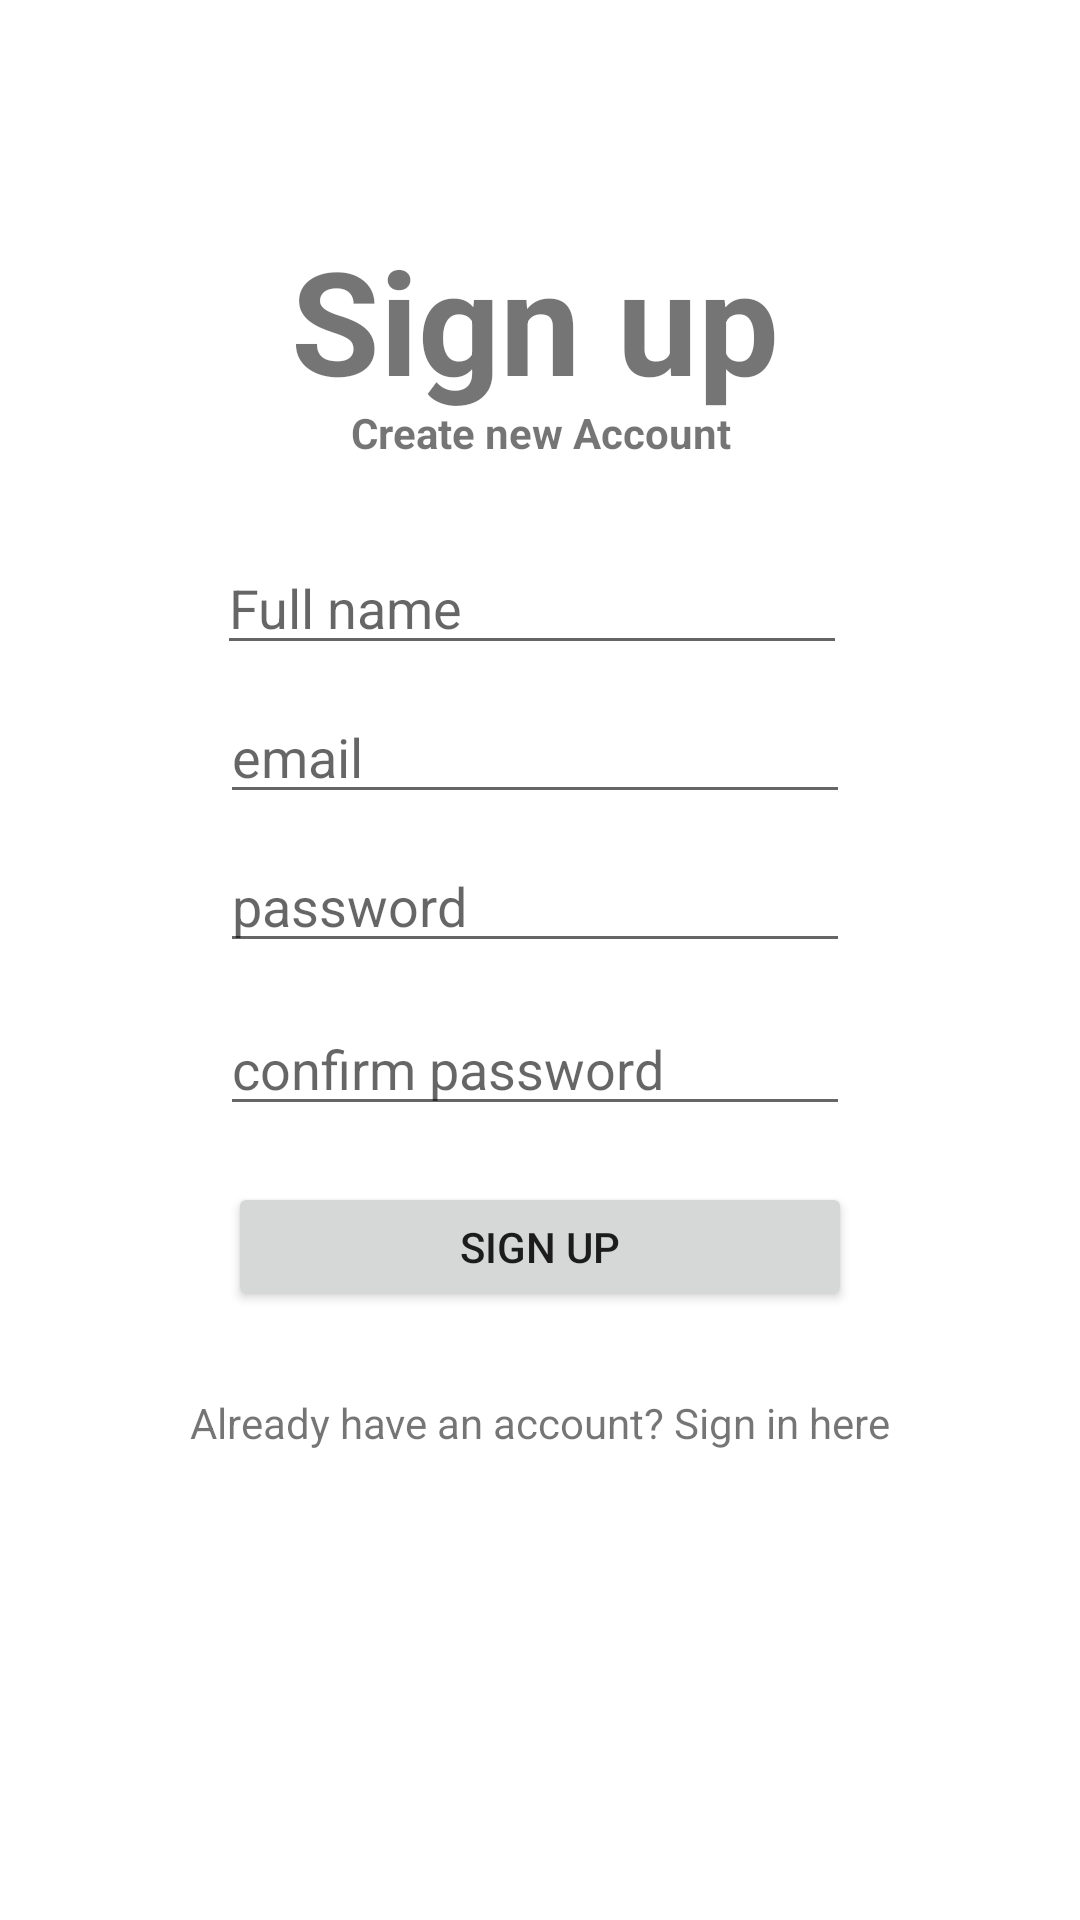

Reconstruct the res/layout file that produces this screen, plus the resources it refers to.
<!-- AndroidManifest.xml: application theme Theme.SplitPaymentApp -->
<!-- res/layout/activity_register.xml -->
<?xml version="1.0" encoding="utf-8"?>
<androidx.constraintlayout.widget.ConstraintLayout xmlns:android="http://schemas.android.com/apk/res/android"
    xmlns:app="http://schemas.android.com/apk/res-auto"
    xmlns:tools="http://schemas.android.com/tools"
    android:layout_width="match_parent"
    android:layout_height="match_parent"
    tools:context=".view.RegisterActivity">

    <TextView
        android:id="@+id/textView"
        android:layout_width="206dp"
        android:layout_height="67dp"
        android:text="Sign up"
        android:textAlignment="center"
        android:textSize="48sp"
        android:textStyle="bold"
        app:layout_constraintBottom_toBottomOf="parent"
        app:layout_constraintEnd_toEndOf="parent"
        app:layout_constraintHorizontal_bias="0.49"
        app:layout_constraintStart_toStartOf="parent"
        app:layout_constraintTop_toTopOf="parent"
        app:layout_constraintVertical_bias="0.13" />

    <TextView
        android:id="@+id/textView2"
        android:layout_width="200dp"
        android:layout_height="28dp"
        android:text="Create new Account"
        android:textAlignment="center"
        android:textStyle="bold"
        app:layout_constraintBottom_toBottomOf="parent"
        app:layout_constraintEnd_toEndOf="parent"
        app:layout_constraintStart_toStartOf="parent"
        app:layout_constraintTop_toTopOf="parent"
        app:layout_constraintVertical_bias="0.22000003" />

    <EditText
        android:id="@+id/fullNameFieldRegister"
        android:layout_width="wrap_content"
        android:layout_height="wrap_content"
        android:ems="10"
        android:hint="Full name"
        android:inputType="textPersonName"
        app:layout_constraintBottom_toBottomOf="parent"
        app:layout_constraintEnd_toEndOf="parent"
        app:layout_constraintHorizontal_bias="0.482"
        app:layout_constraintStart_toStartOf="parent"
        app:layout_constraintTop_toTopOf="parent"
        app:layout_constraintVertical_bias="0.301" />

    <EditText
        android:id="@+id/emailFieldRegister"
        android:layout_width="wrap_content"
        android:layout_height="wrap_content"
        android:ems="10"
        android:hint="email"
        android:inputType="textEmailAddress"
        android:singleLine="false"
        app:layout_constraintBottom_toBottomOf="parent"
        app:layout_constraintEnd_toEndOf="parent"
        app:layout_constraintHorizontal_bias="0.489"
        app:layout_constraintStart_toStartOf="parent"
        app:layout_constraintTop_toTopOf="parent"
        app:layout_constraintVertical_bias="0.384" />



    <EditText
        android:id="@+id/passwdFieldRegister"
        android:layout_width="wrap_content"
        android:layout_height="wrap_content"
        android:ems="10"
        android:hint="password"
        android:inputType="textPassword"
        app:layout_constraintBottom_toBottomOf="parent"
        app:layout_constraintEnd_toEndOf="parent"
        app:layout_constraintHorizontal_bias="0.489"
        app:layout_constraintStart_toStartOf="parent"
        app:layout_constraintTop_toTopOf="parent"
        app:layout_constraintVertical_bias="0.467" />

    <EditText
        android:id="@+id/passwd2FieldRegister"
        android:layout_width="wrap_content"
        android:layout_height="wrap_content"
        android:ems="10"
        android:hint="confirm password"
        android:inputType="textPassword"
        app:layout_constraintBottom_toBottomOf="parent"
        app:layout_constraintEnd_toEndOf="parent"
        app:layout_constraintHorizontal_bias="0.489"
        app:layout_constraintStart_toStartOf="parent"
        app:layout_constraintTop_toTopOf="parent"
        app:layout_constraintVertical_bias="0.558" />

    <Button
        android:id="@+id/registerButton"
        android:layout_width="208dp"
        android:layout_height="43dp"
        android:text="Sign up"
        app:layout_constraintBottom_toBottomOf="parent"
        app:layout_constraintEnd_toEndOf="parent"
        app:layout_constraintStart_toStartOf="parent"
        app:layout_constraintTop_toTopOf="parent"
        app:layout_constraintVertical_bias="0.65999997" />

    <TextView
        android:id="@+id/alternateLoginButton"
        android:layout_width="wrap_content"
        android:layout_height="wrap_content"
        android:text="Already have an account? Sign in here"
        android:visibility="visible"
        app:layout_constraintBottom_toBottomOf="parent"
        app:layout_constraintEnd_toEndOf="parent"
        app:layout_constraintStart_toStartOf="parent"
        app:layout_constraintTop_toTopOf="parent"
        app:layout_constraintVertical_bias="0.748" />

    <ProgressBar
        android:id="@+id/registerProgressBar"
        style="?android:attr/progressBarStyle"
        android:layout_width="wrap_content"
        android:layout_height="wrap_content"
        android:layout_marginBottom="88dp"
        android:visibility="invisible"
        app:layout_constraintBottom_toBottomOf="parent"
        app:layout_constraintEnd_toEndOf="parent"
        app:layout_constraintHorizontal_bias="0.498"
        app:layout_constraintStart_toStartOf="parent" />
</androidx.constraintlayout.widget.ConstraintLayout>
<!-- resources referenced by this layout -->
<resources>
  <style name="Theme.SplitPaymentApp" parent="Theme.MaterialComponents.DayNight.DarkActionBar">
          
          <item name="colorPrimary">@color/purple_500</item>
          <item name="colorPrimaryVariant">@color/purple_700</item>
          <item name="colorOnPrimary">@color/white</item>
          
          <item name="colorSecondary">@color/teal_200</item>
          <item name="colorSecondaryVariant">@color/teal_700</item>
          <item name="colorOnSecondary">@color/black</item>
          
          <item name="android:statusBarColor" tools:targetApi="l">?attr/colorPrimaryVariant</item>
          
      </style>
  <!-- not gathered from this repository: default colours our renderer supplied (Android Studio template values) -->
  <color name="purple_500">#FF6200EE</color>
  <color name="purple_700">#FF3700B3</color>
  <color name="teal_200">#FF03DAC5</color>
  <color name="teal_700">#FF018786</color>
  <color name="black">#FF000000</color>
  <color name="white">#FFFFFFFF</color>
</resources>
